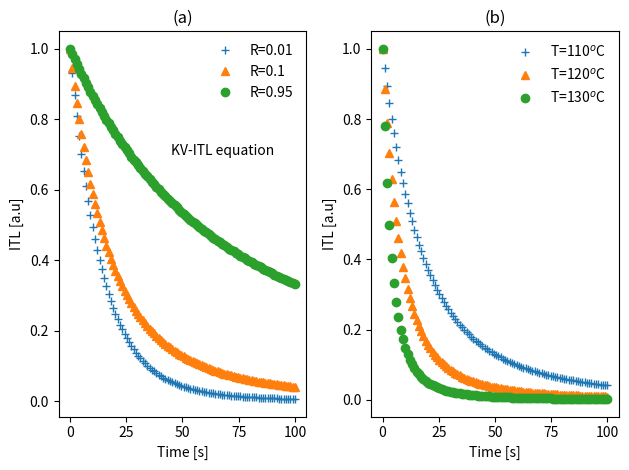

Python code for this plot:
#plot KV-ITL equation for delocalized processes
import numpy as np
import matplotlib.pyplot as plt
import warnings
warnings.filterwarnings("ignore")
from scipy.special import wrightomega
def KVITL(R,pITL):
    c=(n0/N)*(1-R)/R
    zITL=(1/c)-np.log(c)+(pITL*n0/(c*N*R))*t
    lam=wrightomega(zITL) 
    ITL=(N*R/((1-R)**2.0))*pITL/(lam+lam**2)   
    plt.plot(t,ITL/max(ITL),symbs[j-1],\
    linewidth=2,label=labls[j-1])
N,     s,   E,  n0 ,  kB=\
1e10, 1e12, 1,  1e9,  8.617e-5
t = np.linspace(0, 100, 100)
Tiso=110+273.15
pITL=s*np.exp(-E/(kB*Tiso))
Rs=[0.01,.1,.95]
symbs=['+','^','o']
labls=['R='+str(x) for x in Rs]
plt.subplot(1,2,1) 
for j in range(1,4): 
    KVITL(Rs[j-1],pITL)
leg = plt.legend()
leg.get_frame().set_linewidth(0.0)
plt.xlabel('Time [s]')
plt.text(45,.7,'KV-ITL equation')
plt.ylabel('ITL [a.u]')
plt.title('(a)') 
plt.subplot(1,2,2) 
Tiso=[110,120,130] 
pITL=[s*np.exp(-E/(kB*(x+273.15))) for x in Tiso]
labls=['T='+str(x)+r'$^o$C' for x in Tiso]
for j in range(1,4): 
    KVITL(0.1,pITL[j-1])
leg = plt.legend()
leg.get_frame().set_linewidth(0.0)
plt.xlabel('Time [s]')
plt.ylabel('ITL [a.u]')
plt.title('(b)') 
plt.tight_layout()
plt.show()